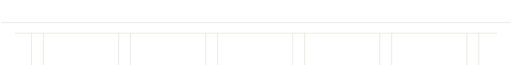
t = 0.00 s
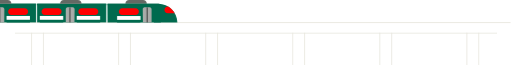
t = 2.48 s
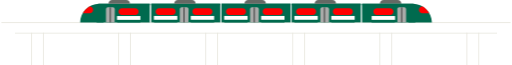
t = 4.95 s
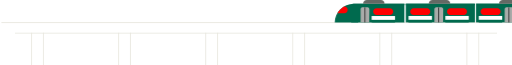
t = 7.43 s
t = 9.90 s: frame unchanged from t = 0.00 s, image omitted

The animated SVG that drew these frames (rendered in a browser with its animation timeline set to each time). Animation: 1 CSS @keyframes rule; frames cover the first 9.90 s, repeats indefinitely.

<?xml version="1.0" encoding="utf-8"?>
<!-- Generator: Adobe Illustrator 23.0.6, SVG Export Plug-In . SVG Version: 6.00 Build 0)  -->
<svg version="1.1" id="Layer_1" xmlns="http://www.w3.org/2000/svg" xmlns:xlink="http://www.w3.org/1999/xlink" x="0px" y="0px"
	 viewBox="0 0 600 76.6" style="enable-background:new 0 0 600 76.6;" xml:space="preserve">
<style type="text/css">
	.st0{fill:none;stroke:#E7E6DD;stroke-miterlimit:10;}
	.st1{fill:none;stroke:#E7E6DD;stroke-width:0.93;stroke-miterlimit:10;}
	.st2{fill:#064694;}
	.st3{fill:#006A4E;}
	.st4{fill:#FFFFFF;}
	.st5{fill:#FF0000;}
	.st6{fill:none;stroke:#006A4E;stroke-width:1.8074;stroke-miterlimit:10;}
	.st7{fill:none;stroke:#000000;stroke-width:0.794;stroke-miterlimit:10;}
	.st8{fill:#646964;}
	.st9{fill:#a9aba9;}

	<!-- #mask-train{ background-color:#ababab;fill:#EFEFEF;} -->
	#train_1_{
	transform: translateX(-100%);
    -webkit-animation:linear infinite;
    -webkit-animation-name: run;
    -webkit-animation-duration: 22s;
	<!-- opacity:.5; -->
	}     
	@keyframes run {
		0% { transform: translateX(-100%);  }
  45% { transform: translateX(100%);  }
  50% { transform: translateX(100%);  }
  95% { transform: translateX(-100%);}
  100% { transform: translateX(-100%);  }
  }
</style>
<g id="bridge">
	<g id="bridge_1_">
		<line class="st0" x1="0" y1="26.6" x2="600" y2="26.6"/>
		<line class="st1" x1="16" y1="39.1" x2="584" y2="39.1"/>
		<line class="st1" x1="35.5" y1="38.6" x2="35.5" y2="76.6"/>
		<line class="st1" x1="49.5" y1="38.6" x2="49.5" y2="76.6"/>
		<line class="st1" x1="138.1" y1="38.6" x2="138.1" y2="76.6"/>
		<line class="st1" x1="152.1" y1="38.6" x2="152.1" y2="76.6"/>
		<line class="st1" x1="240.7" y1="38.6" x2="240.7" y2="76.6"/>
		<line class="st1" x1="254.7" y1="38.6" x2="254.7" y2="76.6"/>
		<line class="st1" x1="343.3" y1="38.6" x2="343.3" y2="76.6"/>
		<line class="st1" x1="357.3" y1="38.6" x2="357.3" y2="76.6"/>
		<line class="st1" x1="445.9" y1="38.6" x2="445.9" y2="76.6"/>
		<line class="st1" x1="459.9" y1="38.6" x2="459.9" y2="76.6"/>
		<line class="st1" x1="548.5" y1="38.6" x2="548.5" y2="76.6"/>
		<line class="st1" x1="562.5" y1="38.6" x2="562.5" y2="76.6"/>
	</g>
</g>
<g id="train_1_">
	<path class="st3" d="M175.1,26.4H92.8C92.9,14.1,103,4.2,115.4,4.3l0,0h59.8"/>
	<path class="st4" d="M128.3,8.6"/>
	<rect x="175.1" y="4.3" class="st4" width="1.4" height="22.1"/>
	<rect x="258" y="4.3" class="st4" width="1.4" height="22.1"/>
	<rect x="340.8" y="4.3" class="st4" width="1.4" height="22.1"/>
	<rect x="423.5" y="4.3" class="st4" width="1.4" height="22.1"/>
	<g>
		<line class="st6" x1="112.2" y1="25.6" x2="120.4" y2="25.6"/>
		<line class="st6" x1="136.3" y1="25.6" x2="163.8" y2="25.6"/>
		<rect x="136.2" y="18.9" class="st4" width="27.6" height="4.5"/>
		<path class="st9" d="M133.4,26.4h-10.2V11.2c-0.1-1.3,0.8-2.4,2.1-2.6h6.2c1.3,0.1,2.2,1.3,2.1,2.6l0,0L133.4,26.4z"/>
		<line class="st7" x1="128.3" y1="8.8" x2="128.3" y2="26.4"/>
		<path class="st5" d="M141.9,9.8h15.9c2.1,0,3.8,1.7,3.8,3.8v0.3c0,2.1-1.7,3.8-3.8,3.8h-15.9c-2.1,0-3.8-1.7-3.8-3.8v-0.3
			C138.1,11.5,139.8,9.8,141.9,9.8z"/>
		<line class="st6" x1="114" y1="5.2" x2="174.9" y2="5.2"/>
		<path class="st5" d="M104.2,15.6c2.1,0,3.8-1.7,3.8-3.8l0,0v-0.3c0-2.1-1.7-3.8-3.8-3.8l0,0h-0.6c-3.1,2-5.9,4.7-7.6,7.9
			L104.2,15.6z"/>
	</g>
	<path class="st8" d="M130.5,0h16.7c2.4,0,4.3,1.9,4.3,4.3l0,0h-25.3C126.2,2,128.1,0,130.5,0z"/>
	<path class="st8" d="M450.3,0H467c2.4,0,4.3,1.9,4.3,4.3l0,0H446C446,2,447.9,0,450.3,0z"/>
	<rect x="176.5" y="4.3" class="st3" width="81.5" height="22.1"/>
	<g>
		<line class="st6" x1="179.7" y1="25.6" x2="207.3" y2="25.6"/>
		<line class="st6" x1="223.1" y1="25.6" x2="250.7" y2="25.6"/>
		<path class="st9" d="M220.4,26.4h-10.2V11.2c-0.1-1.3,0.8-2.4,2.1-2.6h6.2c1.3,0.1,2.2,1.3,2.1,2.6l0,0L220.4,26.4z"/>
		<line class="st7" x1="215.2" y1="8.8" x2="215.2" y2="26.4"/>
		<path class="st5" d="M185.6,9.8h15.9c2.1,0,3.8,1.7,3.8,3.8v0.3c0,2.1-1.7,3.8-3.8,3.8h-15.9c-2.1,0-3.8-1.7-3.8-3.8v-0.3
			C181.9,11.5,183.5,9.8,185.6,9.8z"/>
		<path class="st5" d="M228.9,9.8h15.9c2.1,0,3.8,1.7,3.8,3.8v0.3c0,2.1-1.7,3.8-3.8,3.8h-15.9c-2.1,0-3.8-1.7-3.8-3.8v-0.3
			C225.1,11.5,226.8,9.8,228.9,9.8z"/>
		<line class="st6" x1="176.5" y1="5.2" x2="257.9" y2="5.2"/>
		<rect x="179.7" y="18.8" class="st4" width="27.6" height="4.5"/>
		<rect x="223.1" y="18.8" class="st4" width="27.6" height="4.5"/>
		<path class="st8" d="M207.9,0h16.7c2.4,0,4.3,1.9,4.3,4.3h-25.3C203.5,1.9,205.5,0,207.9,0z"/>
	</g>
	<rect x="259.3" y="4.3" class="st3" width="81.5" height="22.1"/>
	<g>
		<line class="st6" x1="262.5" y1="25.6" x2="290.1" y2="25.6"/>
		<line class="st6" x1="306" y1="25.6" x2="333.6" y2="25.6"/>
		<path class="st9" d="M303.3,26.4H293V11.2c-0.1-1.3,0.8-2.4,2.1-2.6h6.2c1.3,0.1,2.2,1.3,2.1,2.6l0,0L303.3,26.4z"/>
		<line class="st7" x1="298" y1="8.8" x2="298" y2="26.4"/>
		<path class="st5" d="M268.5,9.8h15.9c2.1,0,3.8,1.7,3.8,3.8v0.3c0,2.1-1.7,3.8-3.8,3.8h-15.9c-2.1,0-3.8-1.7-3.8-3.8v-0.3
			C264.7,11.5,266.4,9.8,268.5,9.8z"/>
		<path class="st5" d="M311.7,9.8h15.9c2.1,0,3.8,1.7,3.8,3.8v0.3c0,2.1-1.7,3.8-3.8,3.8h-15.9c-2.1,0-3.8-1.7-3.8-3.8v-0.3
			C308,11.5,309.6,9.8,311.7,9.8z"/>
		<line class="st6" x1="259.4" y1="5.2" x2="340.8" y2="5.2"/>
		<rect x="262.5" y="18.8" class="st4" width="27.6" height="4.5"/>
		<rect x="306" y="18.8" class="st4" width="27.6" height="4.5"/>
		<path class="st8" d="M290.7,0h16.7c2.4,0,4.3,1.9,4.3,4.3h-25.3C286.3,1.9,288.3,0,290.7,0z"/>
	</g>
	<rect x="342" y="4.3" class="st3" width="81.5" height="22.1"/>
	<g>
		<line class="st6" x1="345.2" y1="25.6" x2="372.8" y2="25.6"/>
		<line class="st6" x1="388.7" y1="25.6" x2="416.3" y2="25.6"/>
		<path class="st9" d="M386,26.4h-10.2V11.2c-0.1-1.3,0.8-2.4,2.1-2.6h6.2c1.3,0.1,2.2,1.3,2.1,2.6l0,0L386,26.4z"/>
		<line class="st7" x1="380.7" y1="8.8" x2="380.7" y2="26.4"/>
		<path class="st5" d="M351.2,9.8H367c2.1,0,3.8,1.7,3.8,3.8v0.3c0,2.1-1.7,3.8-3.8,3.8h-15.9c-2.1,0-3.8-1.7-3.8-3.8v-0.3
			C347.4,11.5,349.1,9.8,351.2,9.8z"/>
		<path class="st5" d="M394.4,9.8h15.9c2.1,0,3.8,1.7,3.8,3.8v0.3c0,2.1-1.7,3.8-3.8,3.8h-15.9c-2.1,0-3.8-1.7-3.8-3.8v-0.3
			C390.7,11.5,392.3,9.8,394.4,9.8z"/>
		<line class="st6" x1="342.1" y1="5.2" x2="423.5" y2="5.2"/>
		<rect x="345.2" y="18.8" class="st4" width="27.6" height="4.5"/>
		<rect x="388.7" y="18.8" class="st4" width="27.6" height="4.5"/>
		<path class="st8" d="M373.4,0h16.7c2.4,0,4.3,1.9,4.3,4.3h-25.3C369,1.9,371,0,373.4,0z"/>
	</g>
	<path class="st3" d="M424.9,4.3h59.8l0,0c12.3-0.1,22.5,9.8,22.6,22.1h-82.3"/>
	<g>
		<line class="st6" x1="479.6" y1="25.6" x2="487.8" y2="25.6"/>
		<line class="st6" x1="436.2" y1="25.6" x2="463.7" y2="25.6"/>
		<rect x="436.3" y="18.9" class="st4" width="27.6" height="4.5"/>
		<path class="st9" d="M466.5,11.2L466.5,11.2c-0.1-1.4,0.8-2.5,2.1-2.6h6.2c1.3,0.2,2.2,1.4,2.1,2.6v15.3h-10.2L466.5,11.2z"/>
		<line class="st7" x1="471.7" y1="26.4" x2="471.7" y2="8.8"/>
		<path class="st5" d="M461.9,13.6v0.3c0,2.1-1.7,3.8-3.8,3.8h-15.9c-2.1,0-3.8-1.7-3.8-3.8v-0.3c0-2.1,1.7-3.8,3.8-3.8h15.9
			C460.2,9.8,461.9,11.5,461.9,13.6z"/>
		<line class="st6" x1="425.1" y1="5.2" x2="486" y2="5.2"/>
		<path class="st5" d="M504.1,15.7c-1.8-3.2-4.5-6-7.6-7.9h-0.6l0,0c-2.1,0-3.8,1.7-3.8,3.8v0.3l0,0c0,2.1,1.7,3.8,3.8,3.8
			L504.1,15.7z"/>
	</g>
</g>
</svg>
